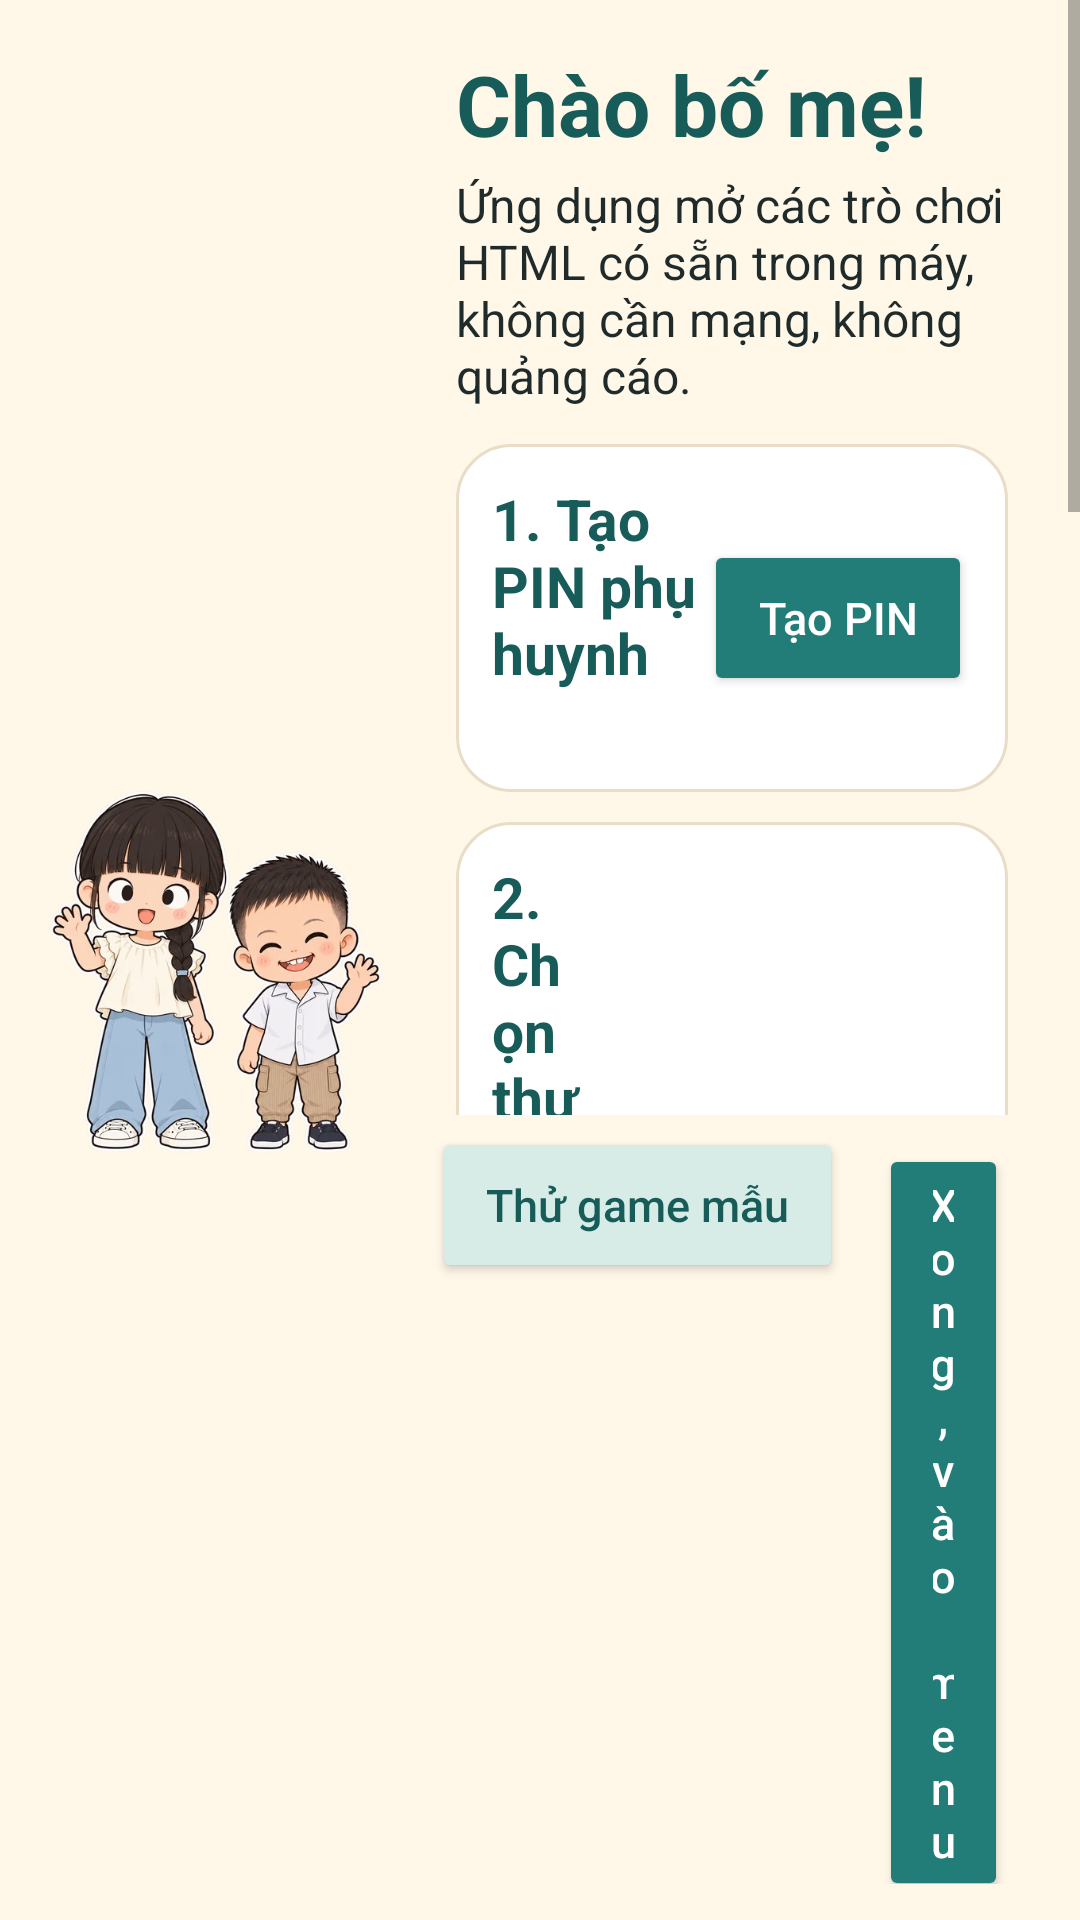

Here is an Android app screen rendered from its layout file. Give the layout XML and the strings, colors and styles it references.
<!-- AndroidManifest.xml: application theme Theme.KidsGames -->
<!-- res/layout/screen_setup.xml -->
<?xml version="1.0" encoding="utf-8"?>
<LinearLayout xmlns:android="http://schemas.android.com/apk/res/android"
    android:layout_width="match_parent"
    android:layout_height="match_parent"
    android:baselineAligned="false"
    android:orientation="horizontal">

    <LinearLayout
        android:layout_width="0dp"
        android:layout_height="match_parent"
        android:layout_weight="0.8"
        android:gravity="center"
        android:orientation="vertical"
        android:padding="16dp">

        <ImageView
            android:layout_width="wrap_content"
            android:layout_height="wrap_content"
            android:layout_marginBottom="8dp"
            android:adjustViewBounds="true"
            android:importantForAccessibility="no"
            android:maxWidth="260dp"
            android:src="@drawable/title_gishi" />

        <ImageView
            android:layout_width="wrap_content"
            android:layout_height="0dp"
            android:layout_weight="1"
            android:adjustViewBounds="true"
            android:importantForAccessibility="no"
            android:maxHeight="220dp"
            android:src="@drawable/mascot_both_wave" />
    </LinearLayout>

    
    <LinearLayout
        android:layout_width="0dp"
        android:layout_height="match_parent"
        android:layout_weight="1.2"
        android:orientation="vertical">

        <ScrollView
            android:layout_width="match_parent"
            android:layout_height="0dp"
            android:layout_weight="1">

            <LinearLayout
                android:layout_width="match_parent"
                android:layout_height="wrap_content"
                android:orientation="vertical"
                android:paddingStart="8dp"
                android:paddingTop="16dp"
                android:paddingEnd="24dp"
                android:paddingBottom="8dp">

                <TextView
                    android:layout_width="wrap_content"
                    android:layout_height="wrap_content"
                    android:text="@string/setup_title"
                    android:textAppearance="@style/KidsText.Title" />

                <TextView
                    android:layout_width="wrap_content"
                    android:layout_height="wrap_content"
                    android:layout_marginTop="4dp"
                    android:text="@string/setup_intro"
                    android:textAppearance="@style/KidsText.Body" />

                <LinearLayout
                    android:layout_width="match_parent"
                    android:layout_height="wrap_content"
                    android:layout_marginTop="12dp"
                    android:background="@drawable/bg_section"
                    android:baselineAligned="false"
                    android:gravity="center_vertical"
                    android:orientation="horizontal"
                    android:padding="12dp">

                    <LinearLayout
                        android:layout_width="0dp"
                        android:layout_height="wrap_content"
                        android:layout_weight="1"
                        android:orientation="vertical">

                        <TextView
                            android:layout_width="wrap_content"
                            android:layout_height="wrap_content"
                            android:text="@string/setup_step_pin"
                            android:textAppearance="@style/KidsText.Section" />

                        <TextView
                            android:id="@+id/setup_pin_status"
                            android:layout_width="wrap_content"
                            android:layout_height="wrap_content"
                            android:textAppearance="@style/KidsText.Body" />
                    </LinearLayout>

                    <Button
                        android:id="@+id/setup_pin_button"
                        style="@style/ParentButton"
                        android:layout_width="wrap_content"
                        android:layout_height="wrap_content"
                        android:text="@string/btn_create_pin" />
                </LinearLayout>

                <LinearLayout
                    android:layout_width="match_parent"
                    android:layout_height="wrap_content"
                    android:layout_marginTop="10dp"
                    android:background="@drawable/bg_section"
                    android:baselineAligned="false"
                    android:gravity="center_vertical"
                    android:orientation="horizontal"
                    android:padding="12dp">

                    <LinearLayout
                        android:layout_width="0dp"
                        android:layout_height="wrap_content"
                        android:layout_weight="1"
                        android:orientation="vertical">

                        <TextView
                            android:layout_width="wrap_content"
                            android:layout_height="wrap_content"
                            android:text="@string/setup_step_folder"
                            android:textAppearance="@style/KidsText.Section" />

                        <TextView
                            android:id="@+id/setup_folder_status"
                            android:layout_width="wrap_content"
                            android:layout_height="wrap_content"
                            android:textAppearance="@style/KidsText.Body" />
                    </LinearLayout>

                    <Button
                        android:id="@+id/setup_folder_button"
                        style="@style/ParentButton"
                        android:layout_width="wrap_content"
                        android:layout_height="wrap_content"
                        android:text="@string/btn_choose_folder" />
                </LinearLayout>

                <LinearLayout
                    android:layout_width="match_parent"
                    android:layout_height="wrap_content"
                    android:layout_marginTop="10dp"
                    android:background="@drawable/bg_section"
                    android:orientation="vertical"
                    android:padding="12dp">

                    <TextView
                        android:layout_width="wrap_content"
                        android:layout_height="wrap_content"
                        android:text="@string/setup_step_pinning"
                        android:textAppearance="@style/KidsText.Section" />

                    <TextView
                        android:layout_width="wrap_content"
                        android:layout_height="wrap_content"
                        android:text="@string/setup_pinning_body"
                        android:textAppearance="@style/KidsText.Body" />
                </LinearLayout>
            </LinearLayout>
        </ScrollView>

        <LinearLayout
            android:layout_width="wrap_content"
            android:layout_height="wrap_content"
            android:layout_gravity="end"
            android:layout_marginTop="4dp"
            android:layout_marginEnd="24dp"
            android:layout_marginBottom="12dp"
            android:orientation="horizontal">

            <Button
                android:id="@+id/setup_try"
                style="@style/ParentButton.Secondary"
                android:layout_width="wrap_content"
                android:layout_height="wrap_content"
                android:text="@string/setup_try_samples" />

            <Button
                android:id="@+id/setup_done"
                style="@style/ParentButton"
                android:layout_width="wrap_content"
                android:layout_height="wrap_content"
                android:layout_marginStart="12dp"
                android:text="@string/setup_done" />
        </LinearLayout>
    </LinearLayout>
</LinearLayout>
<!-- resources referenced by this layout -->
<resources>
  <!-- drawable bg_section (drawable) -->
  <?xml version="1.0" encoding="utf-8"?>
  <shape xmlns:android="http://schemas.android.com/apk/res/android" android:shape="rectangle">
      <solid android:color="@color/white" />
      <corners android:radius="18dp" />
      <stroke android:width="1dp" android:color="@color/card_stroke" />
  </shape>
  <!-- drawable mascot_both_wave: webp bitmap (drawable-nodpi, 53646 bytes) -->
  <string name="btn_choose_folder">Chọn thư mục</string>
  <string name="btn_create_pin">Tạo PIN</string>
  <string name="setup_done">Xong, vào menu</string>
  <string name="setup_intro">Ứng dụng mở các trò chơi HTML có sẵn trong máy, không cần mạng, không quảng cáo.</string>
  <string name="setup_pinning_body">Trong Cài đặt của máy, tìm “Ghim ứng dụng” (App pinning / Pin app) và bật; chọn yêu cầu mã khóa khi bỏ ghim nếu máy có. Hãy thử bỏ ghim một lần trước khi đưa máy cho bé.</string>
  <string name="setup_step_folder">2. Chọn thư mục KidsGames</string>
  <string name="setup_step_pin">1. Tạo PIN phụ huynh</string>
  <string name="setup_step_pinning">3. Bật Ghim ứng dụng</string>
  <string name="setup_title">Chào bố mẹ!</string>
  <string name="setup_try_samples">Thử game mẫu</string>
  <style name="KidsText.Body" parent="TextAppearance.AppCompat">
          <item name="android:textSize">16sp</item>
          <item name="android:textColor">@color/ink</item>
      </style>
  <style name="KidsText.Section" parent="TextAppearance.AppCompat">
          <item name="android:textSize">19sp</item>
          <item name="android:textStyle">bold</item>
          <item name="android:textColor">@color/teal_dark</item>
      </style>
  <style name="KidsText.Title" parent="TextAppearance.AppCompat">
          <item name="android:textSize">28sp</item>
          <item name="android:textStyle">bold</item>
          <item name="android:textColor">@color/teal_dark</item>
      </style>
  <style name="ParentButton" parent="Widget.AppCompat.Button.Colored">
          <item name="android:minHeight">52dp</item>
          <item name="android:textSize">15sp</item>
          <item name="android:textAllCaps">false</item>
          <item name="android:paddingStart">18dp</item>
          <item name="android:paddingEnd">18dp</item>
          <item name="backgroundTint">@color/teal</item>
      </style>
  <style name="ParentButton.Secondary" parent="Widget.AppCompat.Button">
          <item name="android:minHeight">52dp</item>
          <item name="android:textSize">15sp</item>
          <item name="android:textAllCaps">false</item>
          <item name="android:paddingStart">18dp</item>
          <item name="android:paddingEnd">18dp</item>
          <item name="android:textColor">@color/parent_secondary_text</item>
          <item name="backgroundTint">@color/parent_secondary_tint</item>
      </style>
  <style name="Theme.KidsGames" parent="Theme.AppCompat.Light.NoActionBar">
          <item name="colorPrimary">@color/teal</item>
          <item name="colorPrimaryDark">@color/teal_dark</item>
          <item name="colorAccent">@color/yellow</item>
          <item name="android:windowBackground">@color/cream</item>
          <item name="android:statusBarColor">@android:color/transparent</item>
          <item name="android:navigationBarColor">@android:color/transparent</item>
          <item name="android:textColorPrimary">@color/ink</item>
          <item name="android:windowContentOverlay">@null</item>
      </style>
  <color name="white">#FFFFFF</color>
  <color name="card_stroke">#E9DDC7</color>
  <color name="ink">#1F2A2A</color>
  <color name="teal_dark">#185C59</color>
  <color name="teal">#227C78</color>
  <color name="yellow">#F5B84B</color>
  <color name="cream">#FFF7E8</color>
</resources>
